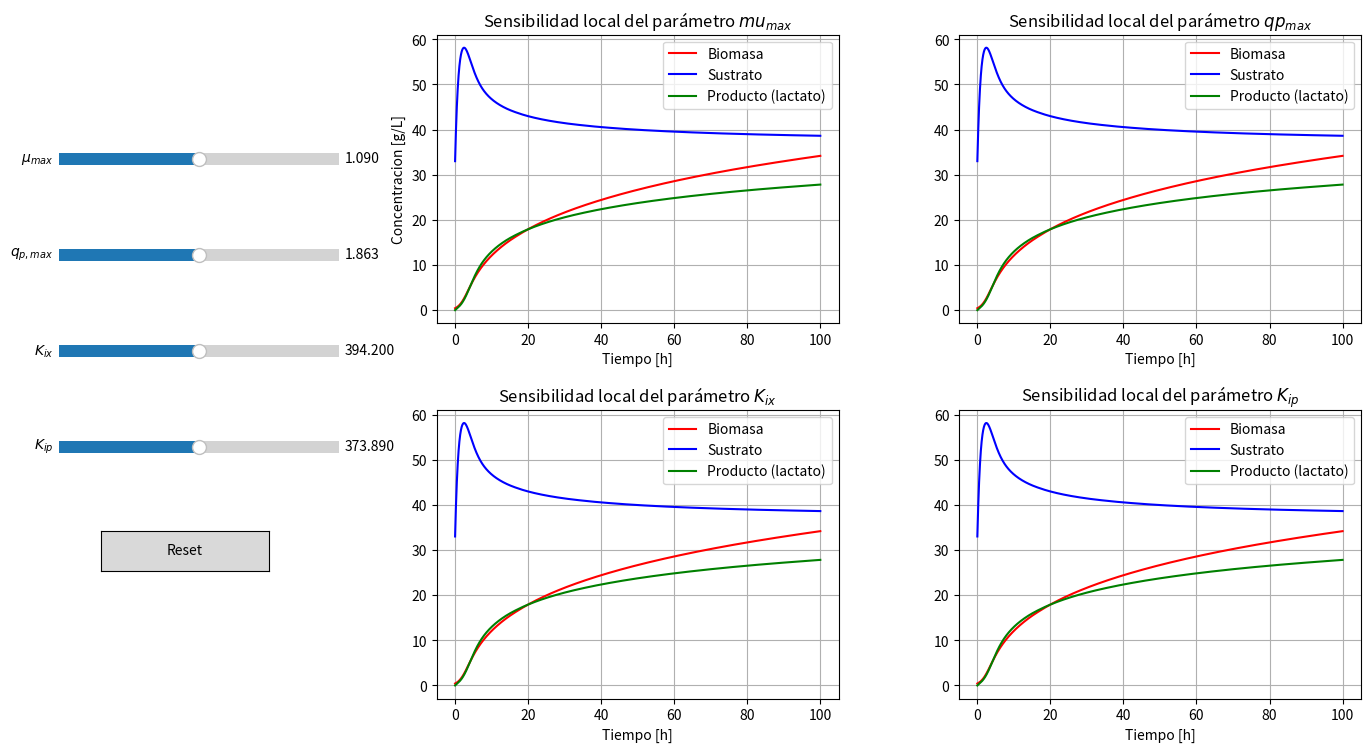

Write Python code to recreate this figure.
'''Analisis de sensibilidad reactor continuo 20L - Parametro miu_max'''

import numpy as np
import matplotlib.pyplot as plt
from scipy.integrate import solve_ivp
from matplotlib.widgets import Slider, Button

def continuo_jacket(t, Y, miu_max, qp_max, Kix, Kip):
    X, S, P, Tr, Tj, I = Y

    X_calc = max(0, X)
    S_calc = max(0, S)
    P_calc = max(0, P)

    #Tasa especifica de crecimiento
    miu = (miu_max * S_calc * Kix * np.exp(-P_calc/Kpx))/((Ksx + S_calc)*(Kix + S_calc))
    qs = (qs_max * S_calc * Kis * np.exp(-P_calc/Kps))/((Kss + S_calc)*(Kis + S_calc))
    qp = (qp_max * S_calc * Kip * np.exp(-P_calc/Kpp))/((Ksp + S_calc)*(Kip + S_calc))

    rQ = Yqs * qs * X_calc

    D = F_feed / V_reactor #Tasa de dilucion [h^-1]

    #Controlador PI del flujo de refrigerante en la chaqueta
    Error = Tr - T_setpoint
    Fc_control = F0 + Kp * Error + (Kp/Ti) * I
    Fc = np.clip(Fc_control, F_min, F_max)

    #Anti-windup
    if (Fc_control > F_max and Error > 0) or (Fc_control < F_min and Error < 0):
        dI = 0
    else:
        dI = Error

    #Balances de masa (membrana ideal: retencion biomasa = 1, retencion producto = 0)
    dX = (miu - Kd) * X_calc
    dS = D * (S_in - S_calc) - qs * X_calc
    dP = alpha * (miu - Kd) * X_calc + qp * X_calc - D * P_calc

    #Balance de energia
    dTr = D * (T_feed - Tr) + (rQ / (rho * Cp)) - (UA * (Tr - Tj)) / (rho * V_reactor * Cp)
    dTj = (Fc/V_jacket) * (Tj_entrada - Tj) + (UA * (Tr - Tj)) / (rho * V_jacket * Cp)
    return [dX, dS, dP, dTr, dTj, dI]

##Parametros
V_reactor = 20 #[L] volumen maximo de operacion del reactor 
S_in = 64.4440 #[g/L]
D_op = 1.0800 #[h^-1] optimizado
F_feed = D_op * V_reactor #[L/h]
T_feed = 25 #[°C] temperatura de la corriente de alimentacion 
Kd = 0.0001 #coeficiente de muerte celular [h^-1]
miu_max = 1.09 #tasa de crecimiento especifica maxima [h^-1]
qs_max = 4.16 #tasa de utilizacion de sustrato especifica maxima [g/g*h]
qp_max = 1.863 #tasa de produccion de lactato especifica maxima [g/g*h]
alpha = 0.017 #constante asociada al crecimiento en Luedeking-Piret [g/g]


#Constantes de limitacion de sustrato
Ksx = 4.229 #Limitacion de sustrato para el crecimiento de la biomasa [g/L]
Kss = 0.15 #Limitacion de sustrato para el consumo de sustrato [g/L]
Ksp = 0.065 #Limitacion de sustrato para la produccion de lactato [g/L]

#Constantes de inhibicion por sustrato
Kix = 394.20 #Inhibicion del sustrato para el crecimiento de la biomasa [g/L]
Kis = 143.391 #Inhibicion del sustrato para el consumo de sustrato [g/L]
Kip = 373.89 #Inhibicion del sustrato para la produccion de lactato [g/L]

#Constantes de inhibicion por producto
Kpx = 5.001 #Inhibicion del producto para el crecimiento de la biomasa [g/L]
Kps = 20.07 #Inhibicion del producto para el consumo de sustrato [g/L]
Kpp = 42.83 #Inhibicion del producto para la produccion de lactato [g/L]

#Propiedades fisicas
rho = 1000 #Densidad del medio [g/L]
Cp = 4.182 #Capacidad calorifica del medio [J/g*°C]

#Chaqueta de enfriamiento
V_jacket = 2 #Volumen de la chaqueta [L]
Tj_entrada = 10 #[°C]
UA = 75 * 3600 #[J/h*°C]

#Rendimientos
Yps = 0.72 #Rendimiento de producto [g/g]
Yxs = 0.074 #Rendimiento de biomasa [g/g]
Ypx = Yps/Yxs #Rendimiento de producto [g/g]
Yqs = 3963 #Rendimiento termico [J/g]

#Parametros del controlador PI (flujo de refrigerante en la chaqueta)
T_setpoint = 30 #[°C]
Kp = 50 #[L/h*°C]
Ti = 0.1000 #[h]
F0 = 5 #[L/h]
F_min = 0 #[L/h]
F_max = 20 #[L/h]

#Condiciones iniciales
X0 = 0.43 #[g/L]
S0 = 33 #[g/L]
P0 = 0 #[g/L]
Tr0 = 30 #[°C]
Tj0 = 29 #[°C]
I0 = 0 #[°C*h]
array_iniciales = np.array([X0, S0, P0, Tr0, Tj0, I0])

#Tiempo de ejecucion
t_start = 0
t_stop = 100
tspan = (t_start, t_stop)
t_array = np.linspace(t_start, t_stop, num=5000)

#Metodo numerico
solucion = solve_ivp(continuo_jacket, tspan, array_iniciales, t_eval=t_array, args = (miu_max, qp_max, Kix, Kip), method='LSODA')

Tiempo = solucion.t
Biomasa = solucion.y[0]
Sustrato = solucion.y[1]
Producto = solucion.y[2]
T_reactor = solucion.y[3]
T_jacket = solucion.y[4]
Integral_error = solucion.y[5]
Volumen = np.ones_like(Tiempo) * V_reactor

Error = T_reactor - T_setpoint
F_valor = F0 + Kp * Error + (Kp/Ti) * Integral_error
F = np.clip(F_valor, F_min, F_max)

#Fijar los valores de los parametros en _base
miu_max_base = miu_max
qp_max_base = qp_max
Kix_base = Kix
Kip_base = Kip

# Graficas
f1, ((ax1, ax2), (ax3, ax4)) = plt.subplots(2, 2, figsize=(14, 8))
line1_miu, = ax1.plot(Tiempo, Biomasa, label='Biomasa', color='red')
line2_miu, = ax1.plot(Tiempo, Sustrato, label='Sustrato', color='blue')
line3_miu, = ax1.plot(Tiempo, Producto, label='Producto (lactato)', color='green')
ax1.set_title(r'Sensibilidad local del parámetro $mu_{max}$', fontsize=12)
ax1.set_xlabel('Tiempo [h]'); ax1.set_ylabel('Concentracion [g/L]')

line1_qp, = ax2.plot(Tiempo, Biomasa, label='Biomasa', color='red')
line2_qp, = ax2.plot(Tiempo, Sustrato, label='Sustrato', color='blue')
line3_qp, = ax2.plot(Tiempo, Producto, label='Producto (lactato)', color='green')
ax2.set_title(r'Sensibilidad local del parámetro $qp_{max}$', fontsize=12)
ax2.set_xlabel('Tiempo [h]'); ax1.set_ylabel('Concentracion [g/L]')

line1_Kix, = ax3.plot(Tiempo, Biomasa, label='Biomasa', color='red')
line2_Kix, = ax3.plot(Tiempo, Sustrato, label='Sustrato', color='blue')
line3_Kix, = ax3.plot(Tiempo, Producto, label='Producto (lactato)', color='green')
ax3.set_title(r'Sensibilidad local del parámetro $K_{ix}$', fontsize=12)
ax3.set_xlabel('Tiempo [h]'); ax1.set_ylabel('Concentracion [g/L]')

line1_Kip, = ax4.plot(Tiempo, Biomasa, label='Biomasa', color='red')
line2_Kip, = ax4.plot(Tiempo, Sustrato, label='Sustrato', color='blue')
line3_Kip, = ax4.plot(Tiempo, Producto, label='Producto (lactato)', color='green')
ax4.set_title(r'Sensibilidad local del parámetro $K_{ip}$', fontsize=12)
ax4.set_xlabel('Tiempo [h]'); ax1.set_ylabel('Concentracion [g/L]')

for i in [ax1, ax2, ax3, ax4]:
    i.grid()
    i.legend()

plt.subplots_adjust(left=0.32, right=0.98, bottom=0.12, top=0.95, wspace=0.30, hspace=0.30)

axcolor = "lightgoldenrodyellow"

ax_miu  = plt.axes([0.05,0.78,0.20,0.03], facecolor=axcolor)
ax_qp  = plt.axes([0.05,0.66,0.20,0.03], facecolor=axcolor)
ax_Kix = plt.axes([0.05,0.54,0.20,0.03], facecolor=axcolor)
ax_Kip = plt.axes([0.05,0.42,0.20,0.03], facecolor=axcolor)

s_miu = Slider(
    ax=ax_miu,
    label=r'$\mu_{max}$',
    valmin=0.8*miu_max_base,
    valmax=1.2*miu_max_base,
    valinit=miu_max_base,
    valfmt='%1.3f')

s_qp = Slider(
    ax=ax_qp,
    label=r'$q_{p,max}$',
    valmin=0.8*qp_max_base,
    valmax=1.2*qp_max_base,
    valinit=qp_max_base,
    valfmt='%1.3f')

s_Kix = Slider(
    ax=ax_Kix,
    label=r'$K_{ix}$',
    valmin=0.8*Kix_base,
    valmax=1.2*Kix_base,
    valinit=Kix_base,
    valfmt='%1.3f')

s_Kip = Slider(
    ax=ax_Kip,
    label=r'$K_{ip}$',
    valmin=0.8*Kip_base,
    valmax=1.2*Kip_base,
    valinit=Kip_base,
    valfmt='%1.3f')

def update_miu(val):

    miu = s_miu.val

    sol = solve_ivp(
        continuo_jacket,
        tspan,
        array_iniciales,
        t_eval=t_array,
        args=(miu, qp_max_base, Kix_base, Kip_base),
        method="LSODA"
    )

    line1_miu.set_ydata(sol.y[0])
    line2_miu.set_ydata(sol.y[1])
    line3_miu.set_ydata(sol.y[2])

    ax1.relim()
    ax1.autoscale_view()
    f1.canvas.draw_idle()
    
def update_qp(val):

    qp = s_qp.val

    sol = solve_ivp(
        continuo_jacket,
        tspan,
        array_iniciales,
        t_eval=t_array,
        args=(miu_max_base, qp, Kix_base, Kip_base),
        method="LSODA"
    )

    line1_qp.set_ydata(sol.y[0])
    line2_qp.set_ydata(sol.y[1])
    line3_qp.set_ydata(sol.y[2])

    ax1.relim()
    ax1.autoscale_view()
    f1.canvas.draw_idle()

def update_Kix(val):

    Kix = s_Kix.val

    sol = solve_ivp(
        continuo_jacket,
        tspan,
        array_iniciales,
        t_eval=t_array,
        args=(miu_max_base, qp_max_base, Kix, Kip_base),
        method="LSODA"
    )

    line1_Kix.set_ydata(sol.y[0])
    line2_Kix.set_ydata(sol.y[1])
    line3_Kix.set_ydata(sol.y[2])

    ax1.relim()
    ax1.autoscale_view()
    f1.canvas.draw_idle()

def update_Kip(val):

    Kip = s_Kip.val

    sol = solve_ivp(
        continuo_jacket,
        tspan,
        array_iniciales,
        t_eval=t_array,
        args=(miu_max_base, qp_max_base, Kix_base, Kip),
        method="LSODA"
    )

    line1_Kip.set_ydata(sol.y[0])
    line2_Kip.set_ydata(sol.y[1])
    line3_Kip.set_ydata(sol.y[2])

    ax1.relim()
    ax1.autoscale_view()
    f1.canvas.draw_idle()
    
s_miu.on_changed(update_miu)
s_qp.on_changed(update_qp)
s_Kix.on_changed(update_Kix)
s_Kip.on_changed(update_Kip)

resetax = plt.axes([0.08,0.28,0.12,0.05])

button = Button(resetax, "Reset")

def reset(event):
    s_miu.reset()
    s_qp.reset()
    s_Kix.reset()
    s_Kip.reset()

button.on_clicked(reset)

plt.show()
